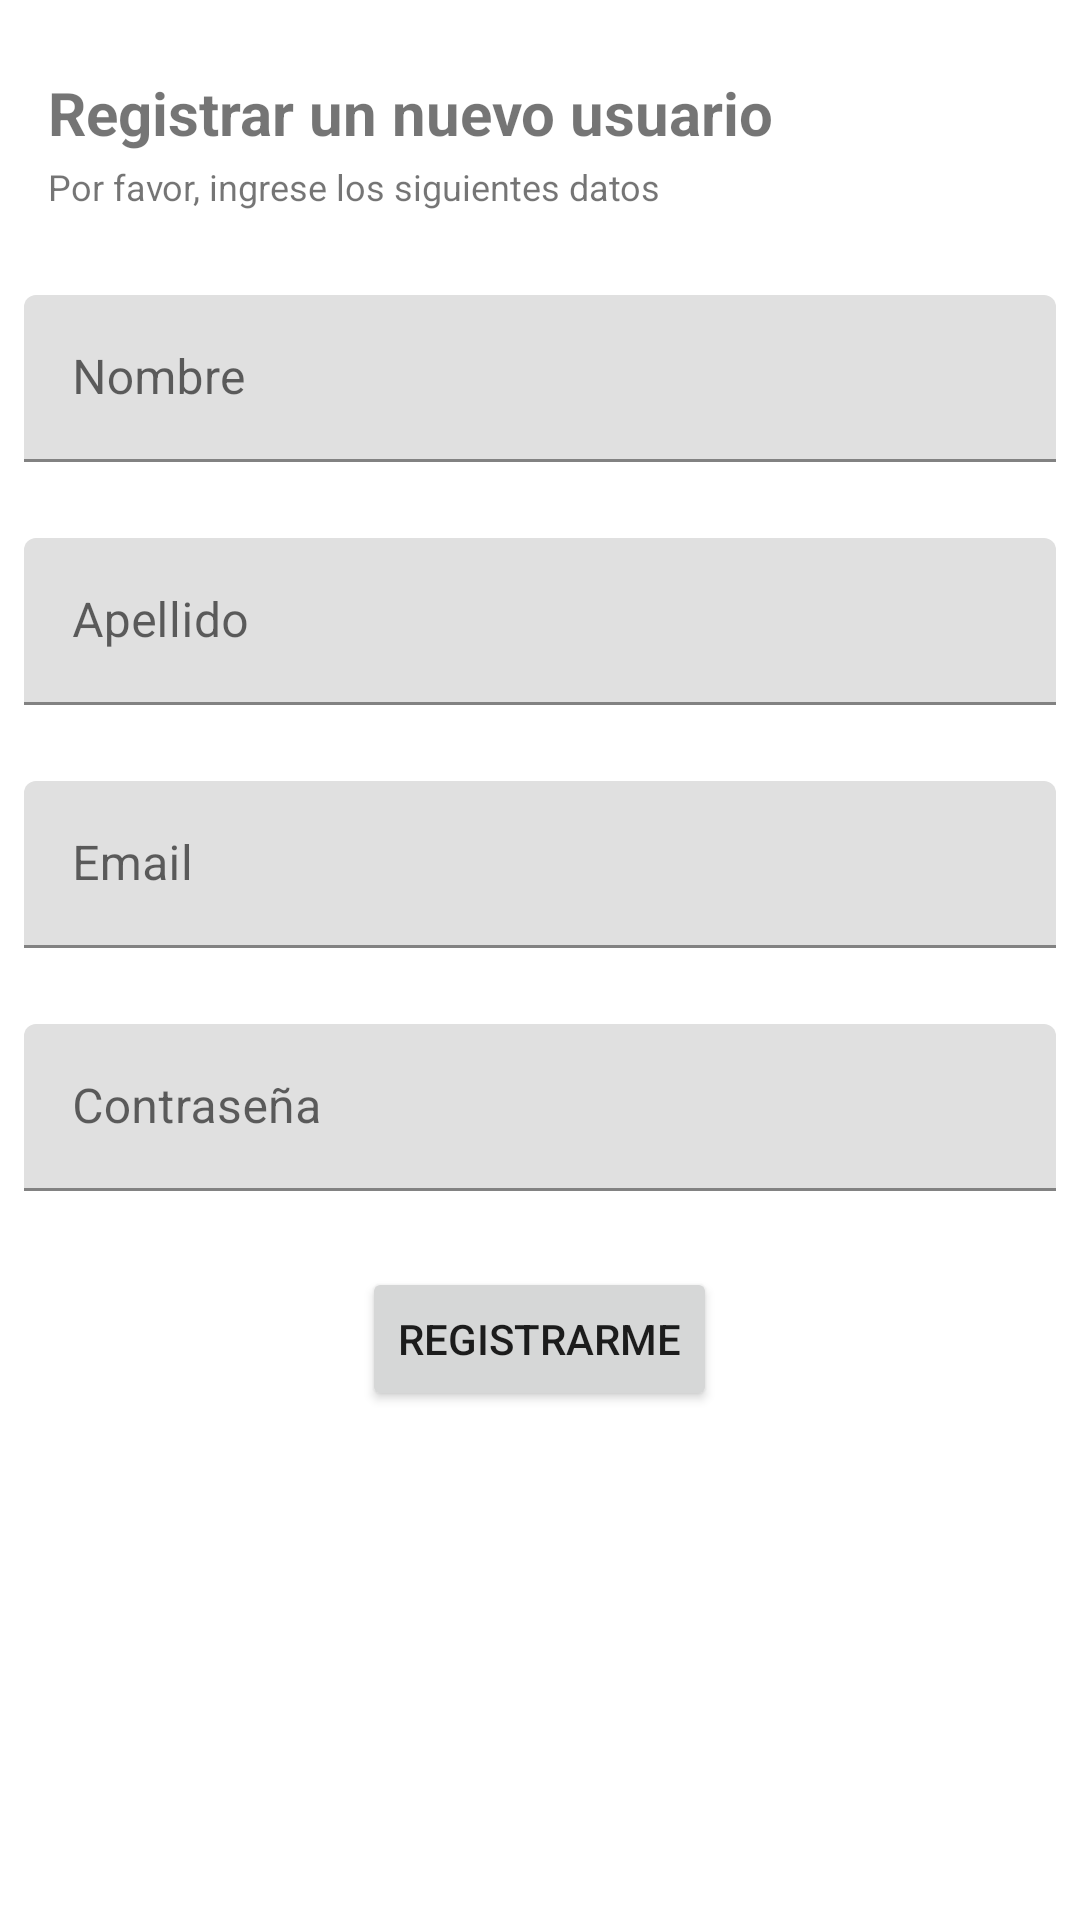

Here is an Android app screen rendered from its layout file. Give the layout XML and the strings, colors and styles it references.
<!-- AndroidManifest.xml: application theme Theme.TANexo -->
<!-- res/layout/activity_new_user.xml -->
<?xml version="1.0" encoding="utf-8"?>
<androidx.constraintlayout.widget.ConstraintLayout xmlns:android="http://schemas.android.com/apk/res/android"
    xmlns:app="http://schemas.android.com/apk/res-auto"
    xmlns:tools="http://schemas.android.com/tools"
    android:layout_width="match_parent"
    android:layout_height="match_parent"
    android:orientation="vertical"
    android:padding="8dp">

    <LinearLayout
        android:id="@+id/linearLayout2"
        android:layout_width="match_parent"
        android:layout_height="wrap_content"
        android:layout_marginTop="8dp"
        android:orientation="vertical"
        android:padding="8dp"
        app:layout_constraintTop_toTopOf="parent"
        tools:layout_editor_absoluteX="8dp">

        <TextView
            android:layout_width="match_parent"
            android:layout_height="wrap_content"
            android:text="Registrar un nuevo usuario"
            android:textSize="20dp"
            android:textStyle="bold" />

        <Space
            android:layout_width="match_parent"
            android:layout_height="3dp" />

        <TextView
            android:layout_width="match_parent"
            android:layout_height="wrap_content"
            android:text="Por favor, ingrese los siguientes datos"
            android:textSize="12dp"
            android:textStyle="normal" />

    </LinearLayout>


    <LinearLayout
        android:layout_width="match_parent"
        android:layout_height="wrap_content"
        android:layout_marginTop="20dp"
        android:orientation="vertical"
        app:layout_constraintTop_toBottomOf="@+id/linearLayout2"
        tools:layout_editor_absoluteX="8dp">

        <com.google.android.material.textfield.TextInputLayout
            android:id="@+id/tfName"
            android:layout_width="match_parent"
            android:layout_height="wrap_content"
            android:hint="Nombre"
            app:errorEnabled="true">
        <com.google.android.material.textfield.TextInputEditText
                android:id="@+id/etName"
                android:layout_width="match_parent"
                android:layout_height="wrap_content" />
        </com.google.android.material.textfield.TextInputLayout>

        <Space
            android:layout_width="match_parent"
            android:layout_height="5dp" />

        <com.google.android.material.textfield.TextInputLayout
            android:id="@+id/tfLastName"
            android:layout_width="match_parent"
            android:layout_height="wrap_content"
            android:hint="Apellido"
            app:errorEnabled="true">

            <com.google.android.material.textfield.TextInputEditText
                android:id="@+id/etLastName"
                android:layout_width="match_parent"
                android:layout_height="wrap_content"
                />
        </com.google.android.material.textfield.TextInputLayout>

        <Space
            android:layout_width="match_parent"
            android:layout_height="5dp" />

        <com.google.android.material.textfield.TextInputLayout
            android:id="@+id/tfEmail"
            android:layout_width="match_parent"
            android:layout_height="wrap_content"
            android:hint="Email"
            app:errorEnabled="true">

            <com.google.android.material.textfield.TextInputEditText
                android:id="@+id/etEmail"
                android:layout_width="match_parent"
                android:layout_height="wrap_content" />
        </com.google.android.material.textfield.TextInputLayout>

        <Space
            android:layout_width="match_parent"
            android:layout_height="5dp" />

        <com.google.android.material.textfield.TextInputLayout
            android:id="@+id/tfPass"
            android:layout_width="match_parent"
            android:layout_height="wrap_content"
            android:hint="Contraseña"
            app:errorEnabled="true">

            <com.google.android.material.textfield.TextInputEditText
                android:id="@+id/etPass"
                android:layout_width="match_parent"
                android:layout_height="wrap_content" />
        </com.google.android.material.textfield.TextInputLayout>

        <Space
            android:layout_width="match_parent"
            android:layout_height="5dp" />

        <Button
            android:id="@+id/btRegistrer"
            android:layout_width="wrap_content"
            android:layout_height="wrap_content"
            android:layout_gravity="center"
            android:text="Registrarme" />

    </LinearLayout>


</androidx.constraintlayout.widget.ConstraintLayout>
<!-- resources referenced by this layout -->
<resources>
  <style name="Theme.TANexo" parent="Theme.MaterialComponents.DayNight.DarkActionBar">
          
          <item name="colorPrimary">@color/purple_500</item>
          <item name="colorPrimaryVariant">@color/purple_700</item>
          <item name="colorOnPrimary">@color/white</item>
          
          <item name="colorSecondary">@color/teal_200</item>
          <item name="colorSecondaryVariant">@color/teal_700</item>
          <item name="colorOnSecondary">@color/black</item>
          
          <item name="android:statusBarColor" tools:targetApi="l">?attr/colorPrimaryVariant</item>
          
      </style>
  <!-- not gathered from this repository: default colours our renderer supplied (Android Studio template values) -->
  <color name="purple_500">#FF6200EE</color>
  <color name="purple_700">#FF3700B3</color>
  <color name="teal_200">#FF03DAC5</color>
  <color name="teal_700">#FF018786</color>
  <color name="black">#FF000000</color>
  <color name="white">#FFFFFFFF</color>
</resources>
